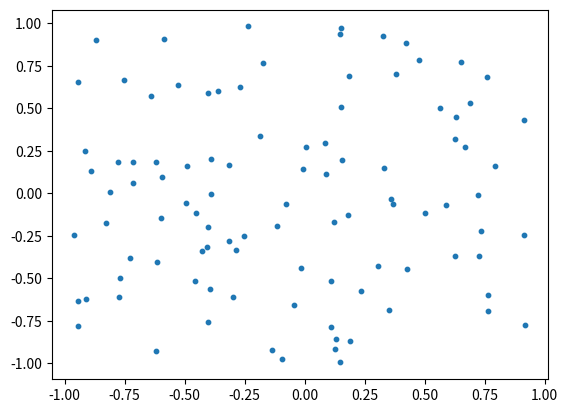

The script that saved this image: (Note: this script raises an exception after producing the figure.)
import numpy as np
from math import sin, cos
import matplotlib.pyplot as plt

def calc_distance_vector_matrix(coordinates):
    """Calculate the distance vector matrix (N x N x dim)"""
    return coordinates[:, :, None] - coordinates[:, None, :]

def calc_distance_matrix(coordinates):
    """Calculate the distance matrix (N x N)"""
    return np.linalg.norm(calc_distance_vector_matrix(coordinates), axis=0)

def calc_distance_matrix_from_vector_matrix(distance_vector_matrix):
    """Calculate the distance matrix (N x N)"""
    return np.linalg.norm(distance_vector_matrix, axis=0)

def calc_orientation(velocity, last_orientation):
    """Calculate the orientation of the velocity [dim x N]"""
    orientation = velocity / np.linalg.norm(velocity, axis=0)
    orientation[:, np.where(np.linalg.norm(velocity, axis=0) == 0)] = last_orientation[:, np.where(np.linalg.norm(velocity, axis=0) == 0)]
    return orientation

def calc_cos_angle_between_orientation_and_distance_vector(orientation, distance_vector_matrix):
    """Calculate the cos angle between the orientation and the distance vector matrix [N x N]"""
    distance_vector_matrix = distance_vector_matrix + np.eye(distance_vector_matrix.shape[1])[None, :, :]
    return np.sum(orientation[:, :, None] * distance_vector_matrix, axis=0) / np.linalg.norm(distance_vector_matrix, axis=0)

class SquareCell:
    def __init__(self, coordinates):
        self.coordinates = coordinates
        self.n_coordinates = coordinates.shape[1]
        self.mean_coordinates = np.mean(coordinates, axis=1)
        self.center = self.mean_coordinates
        # self.radius = np.max(np.abs(coordinates - self.mean_coordinates[:, None]), axis=1)
        self.n_dim = coordinates.shape[0]
        self.n_squares = 2**self.n_dim
        self.squares = None
        self.is_leaf = True
        self.children = None
        self.parent = None
        self.is_root = False
        self.is_full = False
        self.is_divided = False
        self.color = np.random.uniform(0, 1, size=self.n_dim)
        if self.n_coordinates > 3:
            self.divide()
        else:
            self.is_full = True

    def divide(self):
        self.is_divided = True
        self.is_leaf = False
        self.children = []
        # divide coordinates into 2**n_dim squares by the mean of the coordinates
        for i in range(self.n_squares):
            # create a mask for each square
            mask = np.zeros(self.n_coordinates, dtype=bool)
            for j in range(self.n_dim):
                mask |= (self.coordinates[j] > self.mean_coordinates[j]) ^ ((i >> j) & 1)
            # create a new square with the masked coordinates
            new_square = SquareCell(self.coordinates[:, mask])
            new_square.parent = self
            self.children.append(new_square)

    def plot(self):
        if self.is_leaf:
            # color must be with the same number as the number of coordinates
            color = np.random.uniform(0, 1, size=self.n_dim)
            plt.scatter(self.coordinates[0], self.coordinates[1], s=10, c=color)
        else:
            for child in self.children:
                child.plot()

    import numpy as np
    from math import sin, cos


def euler_to_rotation_matrix(roll, pitch, yaw, division_factor=10):
    # division factor is 10 when dealing with MSP_ATTITUDE
    # Convert angles to radians
    roll_rad = np.radians(roll / division_factor)
    pitch_rad = np.radians(pitch / division_factor)
    yaw_rad = np.radians(yaw / division_factor)

    # Calculate sin and cos values
    sin_roll = sin(roll_rad)
    cos_roll = cos(roll_rad)
    sin_pitch = sin(pitch_rad)
    cos_pitch = cos(pitch_rad)
    sin_yaw = sin(yaw_rad)
    cos_yaw = cos(yaw_rad)

    # Calculate rotation matrix
    r11 = cos_yaw * cos_pitch
    r12 = cos_yaw * sin_pitch * sin_roll - sin_yaw * cos_roll
    r13 = cos_yaw * sin_pitch * cos_roll + sin_yaw * sin_roll
    r21 = sin_yaw * cos_pitch
    r22 = sin_yaw * sin_pitch * sin_roll + cos_yaw * cos_roll
    r23 = sin_yaw * sin_pitch * cos_roll - cos_yaw * sin_roll
    r31 = -sin_pitch
    r32 = cos_pitch * sin_roll
    r33 = cos_pitch * cos_roll

    # Create rotation matrix
    rMat = np.array([[r11, r12, r13],
                     [r21, r22, r23],
                     [r31, r32, r33]])

    return rMat

if __name__ == '__main__':
    N = 100
    dim = 2
    coordinates = np.random.uniform(-1, 1, size=(dim, N))
    plt.scatter(coordinates[0], coordinates[1], s=10)
    grid = SquareCell(coordinates)
    grid.plot()
    plt.show()